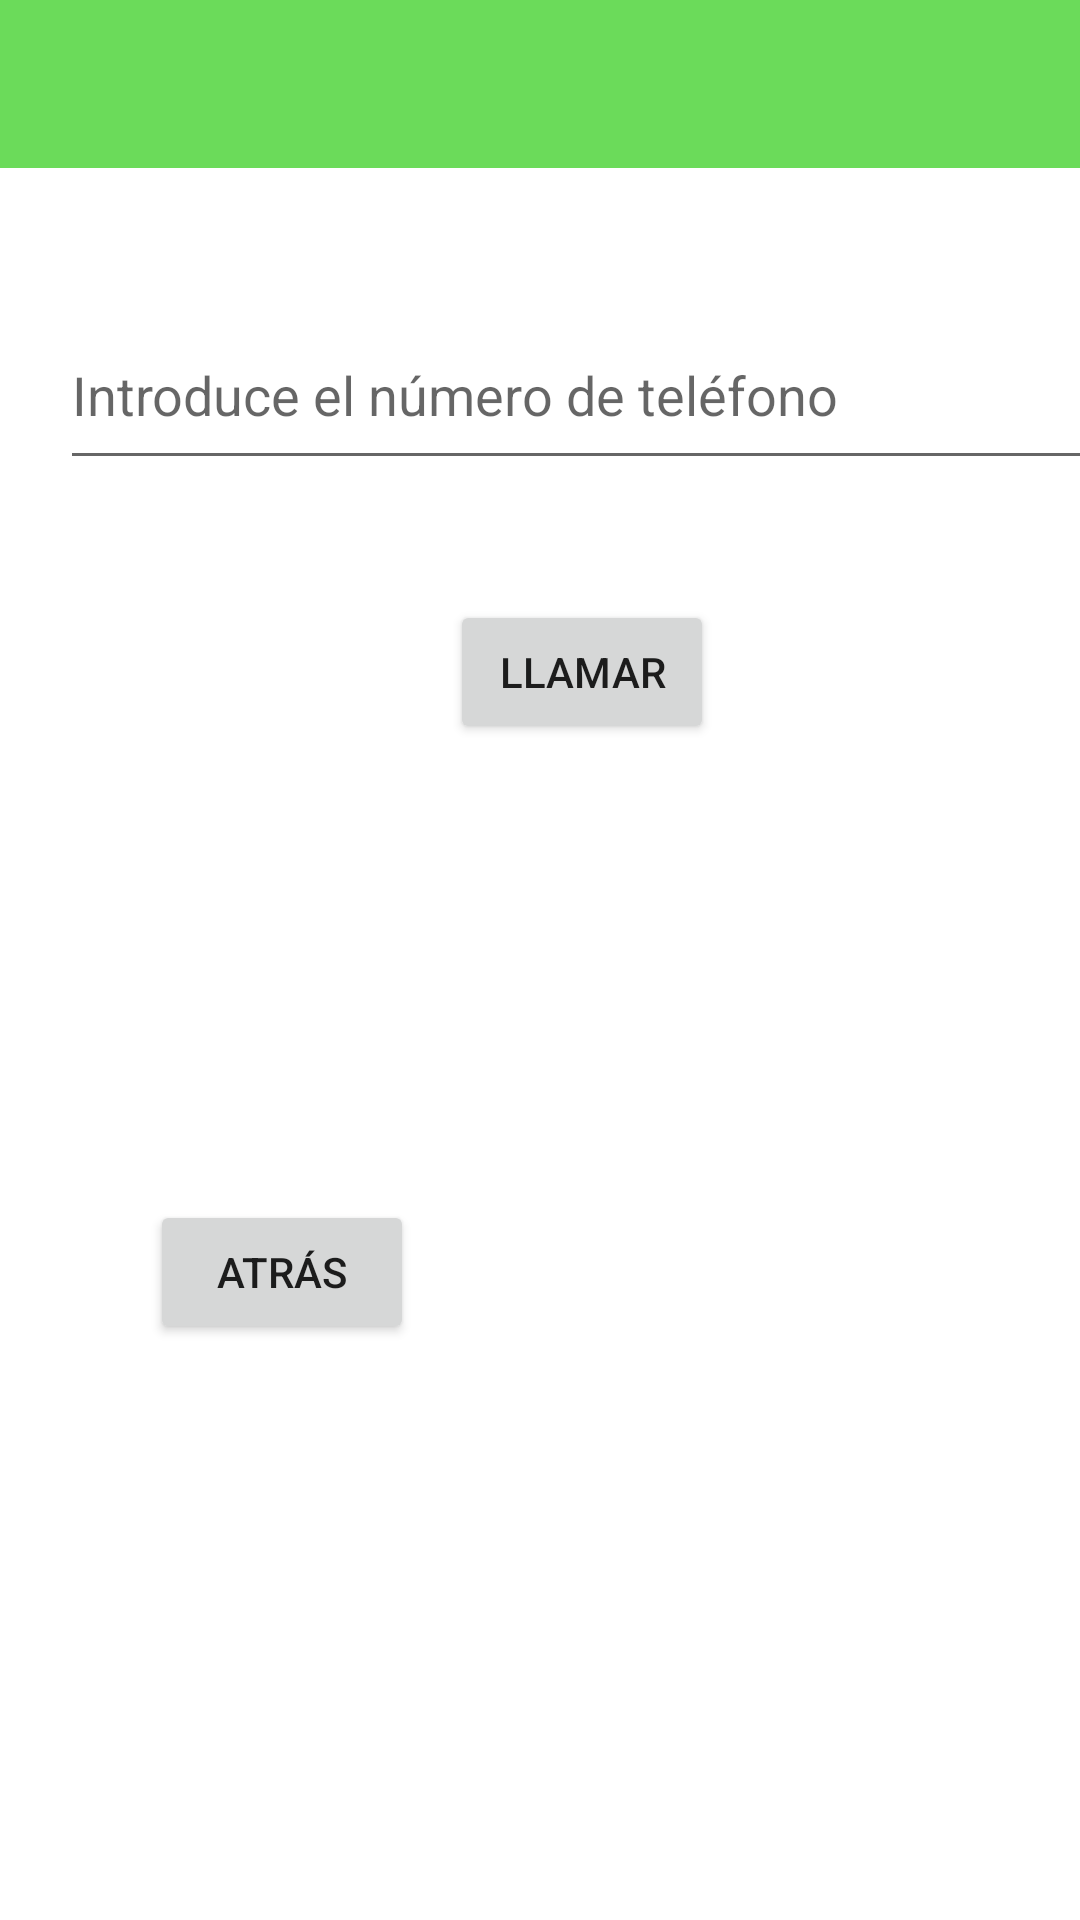

This screen was rendered from an Android layout file. Write that file and the resources it references.
<!-- AndroidManifest.xml: application theme Theme.Perfil -->
<!-- res/layout/activity_telefono.xml -->
<?xml version="1.0" encoding="utf-8"?>
<androidx.coordinatorlayout.widget.CoordinatorLayout xmlns:android="http://schemas.android.com/apk/res/android"
    xmlns:app="http://schemas.android.com/apk/res-auto"
    xmlns:tools="http://schemas.android.com/tools"
    android:id="@+id/b"
    android:layout_width="match_parent"
    android:layout_height="match_parent"
    tools:context=".Telefono">

    <androidx.appcompat.widget.Toolbar
        android:id="@+id/toolbar2"
        android:layout_width="409dp"
        android:layout_height="wrap_content"
        android:background="?attr/colorPrimary"
        android:minHeight="?attr/actionBarSize"
        android:theme="?attr/actionBarTheme"
        app:layout_constraintStart_toStartOf="parent"
        app:layout_constraintTop_toTopOf="parent" />

    <EditText
        android:id="@+id/nmbr"
        android:layout_width="365dp"
        android:layout_height="60dp"
        android:layout_marginLeft="20dp"
        android:layout_marginTop="100dp"
        android:hint="Introduce el número de teléfono"
        android:inputType="phone"
        app:layout_constraintVertical_bias="0.414"
        tools:ignore="MissingConstraints"
        tools:layout_editor_absoluteX="30dp" />

    <Button
        android:id="@+id/cbtn"
        android:layout_width="wrap_content"
        android:layout_height="wrap_content"
        android:layout_marginTop="200dp"
        android:layout_marginLeft="150dp"
        android:text="Llamar"
        app:layout_constraintTop_toBottomOf="@+id/nmbr"
        tools:ignore="MissingConstraints"
        tools:layout_editor_absoluteX="171dp" />

    <Button
        android:id="@+id/btras"
        android:layout_width="wrap_content"
        android:layout_height="wrap_content"
        android:layout_marginTop="400dp"
        android:layout_marginLeft="50dp"
        android:text="Atrás"
        app:layout_constraintTop_toBottomOf="@+id/btras"
        tools:ignore="MissingConstraints"
        tools:layout_editor_absoluteX="171dp" />

</androidx.coordinatorlayout.widget.CoordinatorLayout>
<!-- resources referenced by this layout -->
<resources>
  <style name="Theme.Perfil" parent="Theme.MaterialComponents.DayNight.DarkActionBar">
          
          <item name="colorPrimary">@color/purple_500</item>
          <item name="colorPrimaryVariant">@color/purple_700</item>
          <item name="colorOnPrimary">@color/white</item>
          
          <item name="colorSecondary">@color/teal_200</item>
          <item name="colorSecondaryVariant">@color/teal_700</item>
          <item name="colorOnSecondary">@color/black</item>
          
          <item name="android:statusBarColor">?attr/colorPrimaryVariant</item>
          
      </style>
  <color name="purple_500">#6bdb5a</color>
  <color name="purple_700">#FF3700B3</color>
  <color name="white">#FFFFFFFF</color>
  <color name="teal_200">#FF03DAC5</color>
  <color name="teal_700">#FF018786</color>
  <color name="black">#FF000000</color>
</resources>
